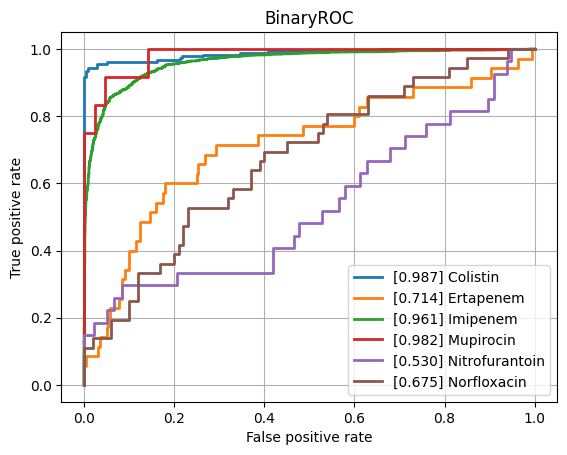

The file beside this chart, header and first rows:
class, ROCAUC, n_positives, n_negatives
Amikacin, 0.8374, 150, 744
Amoxicillin-Clavulanic acid, 0.8281, 1523, 1082
Ampicillin, 0.8672, 2848, 652
Ampicillin-Amoxicillin, 0.832, 1225, 53
Cefazolin, 0.8283, 127, 69
Cefepime, 0.8192, 1029, 1723
Cefpodoxime, 0.745, 63, 31
Ceftazidime, 0.8148, 1373, 1962
Ceftriaxone, 0.8195, 1213, 1658
Cefuroxime, 0.879, 954, 138
Ciprofloxacin, 0.8284, 2443, 3542
Clindamycin, 0.8541, 1337, 482
Colistin, 0.9866, 180, 433
Cotrimoxazole, 0.8435, 3147, 3670
Ertapenem, 0.7135, 35, 840
Erythromycin, 0.8064, 1227, 301
Fosfomycin, 0.8285, 404, 722
Fosfomycin-Trometamol, 0.8004, 39, 37
Fusidic acid, 0.785, 152, 134
Gentamicin, 0.9337, 3212, 1723
Imipenem, 0.9612, 2813, 3192
Levofloxacin, 0.8641, 586, 646
Meropenem, 0.8946, 815, 3194
Mupirocin, 0.9821, 12, 42
Nitrofurantoin, 0.5297, 27, 212
Norfloxacin, 0.675, 36, 100
Oxacillin, 0.8259, 433, 248
Penicillin, 0.8642, 458, 39
Piperacillin-Tazobactam, 0.8174, 2119, 2525
Rifampicin, 0.7946, 63, 731
Teicoplanin, 0.8939, 11, 126
Tetracycline, 0.815, 305, 443
Tobramycin, 0.8286, 176, 493
Vancomycin, 0.9462, 196, 2046
micro, 0.8944, , 
macro, 0.8336, , 
